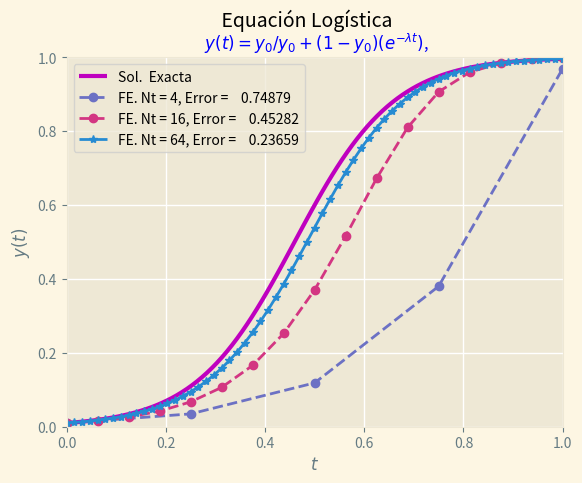

Python code for this plot:
# -*- coding: utf-8 -*-
"""
Created on Mon Dec 14 13:51:22 2020

[redacted]
"""

import numpy as np
import matplotlib.pyplot as plt

def mesh (a, b, Nt ):
    """
    Esta función genera la malla del problema

    Parameters
    ----------
    a : float
        Valor al inicio del dominio.
    b : float
        Valor al final del dominio.
    Nt : float
        Número de pasos en el tiempo.

    Returns
    -------
    ht : float
        Tamaño del paso en el tiempo.

    """
    ht = (b-a)/Nt
    return ht

def exactSolution (t, y0 , lam ):
    """
    Esta función calcula la solución exacta del problema

    Parameters
    ----------
    t : float
        tiempo.
    y0 : float
        Condición inicial. Cantidad de sustancia inicial.
    lam : float
        Constante de decaimiento.

    Returns
    -------
    float
        Cantidad de sustancia en el tiempo t.

    """
    return y0 / (y0 + ((1 - y0 ) * np.exp(- lam * t)))

def forwardEuler (y, ht , lam ):
    """
    Esta función calcula la solución numérica por el método forward euler

    Parameters
    ----------
    y : float
        Vector con las condiciones a la frontera.
    ht : float
        Tamaño del paso en el tiempo.
    lam : float
        Constante de decaimiento.

    Returns
    -------
    An : float
        vector que contiene la solución con el método Forward Euler.

    """
    A=1+ht*lam
    An = [A]
    for i, val in enumerate (y [0: -1]):
        y[i +1] = ( A * y[i] ) - ( ht*lam*(y[i]**2))
        An. append (An[i] * A)
    return An


Nt_4 = 4
Tmax = 1
ht = mesh (0, Tmax , Nt_4)
y0 = 0.01
lam = 10
t = np. linspace (0, Tmax , Nt_4 +1)
yf = np. zeros (Nt_4 +1)
yf [0] = y0
An = forwardEuler (yf , ht , lam )
tl = np. linspace (0, Tmax , 100)
y_exacta = exactSolution (tl , y0 , lam )
y_exac_p = exactSolution (t, y0 , lam)
norma_error_f = np.linalg.norm(yf - y_exac_p ,2)


Nt_16 = 16
ht_16 = mesh (0, Tmax , Nt_16)
t_16 = np. linspace (0, Tmax , Nt_16 +1)
yf_16 = np. zeros (Nt_16 +1)
yf_16 [0] = y0
An_16 = forwardEuler (yf_16 , ht_16 , lam )
t_16 = np. linspace (0, Tmax , Nt_16 +1)
y_exac_16 = exactSolution (t_16, y0 , lam)
norma_error_f_16 = np.linalg.norm(yf_16 - y_exac_16 ,2)


Nt_64 = 64
ht_64 = mesh (0, Tmax , Nt_64)
t_64 = np. linspace (0, Tmax , Nt_64 +1)
yf_64 = np. zeros (Nt_64 +1)
yf_64 [0] = y0
An_64 = forwardEuler (yf_64 , ht_64 , lam )
t_64 = np. linspace (0, Tmax , Nt_64 +1)
y_exac_64 = exactSolution (t_64, y0 , lam)
norma_error_f_64 = np.linalg.norm(yf_64 - y_exac_64 ,2)


Ecuacion = ' $y(t) = y_0 / y_0 + (1-y_0) (e^{-\lambda t})$,'
plt.style.use(['Solarize_Light2'])
plt.suptitle (' Equación Logística ', fontsize =14)
plt.plot (tl , y_exacta , 'm-', lw =3, label ='Sol.  Exacta ')
plt.plot (t, yf , 'C7o--', label ='FE. Nt = 4, Error = {:10.5f}'.format(norma_error_f ))
plt.plot (t_16, yf_16 , 'C6o--', label ='FE. Nt = 16, Error = {:10.5f}'.format(norma_error_f_16))
plt.plot (t_64, yf_64 , 'C8*-', label ='FE. Nt = 64, Error = {:10.5f}'.format(norma_error_f_64 ))
plt.title ( Ecuacion, fontsize =12 , color ='blue')
plt.xlim ( 0, 1)
plt.ylim ( 0 ,1)
plt.xlabel ('$t$ ')
plt.ylabel ('$y(t)$')
plt.legend (loc='upper left', ncol =1, framealpha =0.75 , fancybox =True , fontsize =10)
plt.grid ( color ='w')

plt.subplots_adjust ( hspace =0.35)
plt.savefig('decaimiento_Nt_{}.pdf'.format(Nt_4))
plt.show ()
